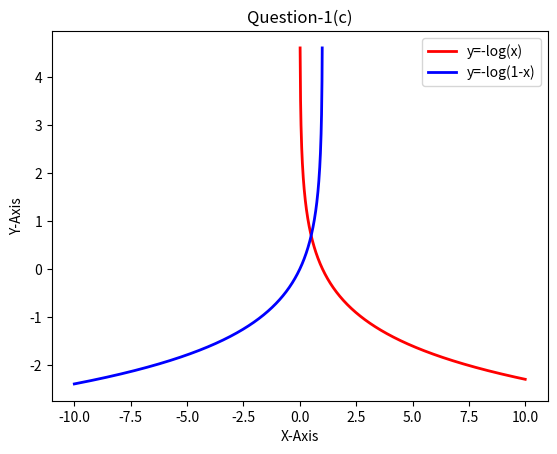

Here is the Python script that generated this plot:
#Importing the required libraries
import numpy as np
import matplotlib.pyplot as plt

#Creating a new figure
plt.figure()

#Initializing x and y values
x_values1 = np.arange(0.01, 10, 0.01)
y_values1 = -(np.log(x_values1))
x_values2 = np.arange(-10, 1, 0.01)
y_values2 = -(np.log(1 - x_values2))

#Plotting the values of x and y in the output
plt.plot(x_values1, y_values1, '-r', label = 'y=-log(x)', lw = 2)
plt.plot(x_values2, y_values2, '-b', label = 'y=-log(1-x)', lw = 2)

#Inserting proper labels, title and legend
plt.xlabel('X-Axis')
plt.ylabel('Y-Axis')
plt.title('Question-1(c)')
plt.legend()

#Displaying the graph in the output
plt.show()